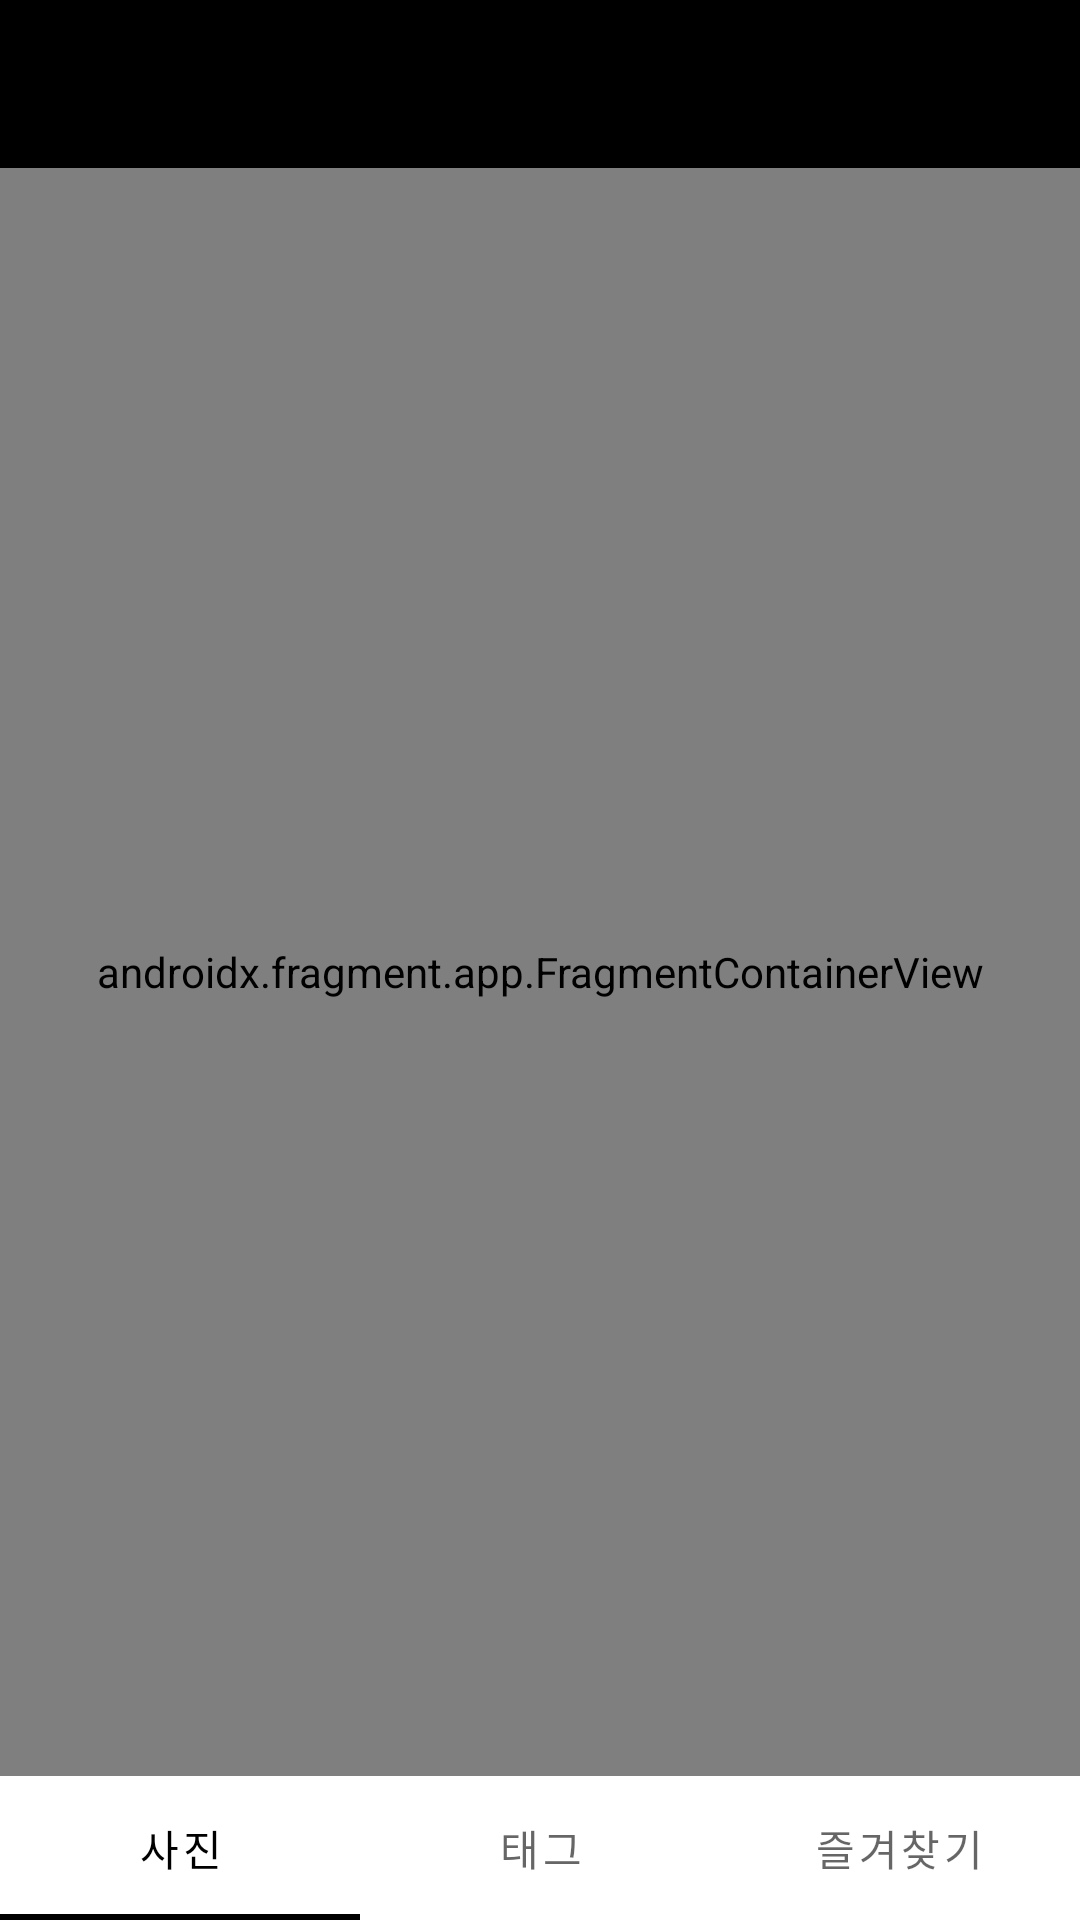

Produce the Android XML layout that renders to this screen, including the resource entries it uses.
<!-- AndroidManifest.xml: application theme Theme.BindingApp -->
<!-- res/layout/fragment_main.xml -->
<?xml version="1.0" encoding="utf-8"?>
<layout xmlns:android="http://schemas.android.com/apk/res/android"
    xmlns:tools="http://schemas.android.com/tools"
    xmlns:app="http://schemas.android.com/apk/res-auto">

    <FrameLayout
        android:layout_width="match_parent"
        android:layout_height="match_parent"
        tools:context=".view.main.MainFragment">


        <androidx.constraintlayout.widget.ConstraintLayout
            android:layout_width="match_parent"
            android:layout_height="match_parent">

            <androidx.appcompat.widget.Toolbar
                android:id="@+id/toolbar"
                android:layout_width="match_parent"
                android:layout_height="wrap_content"
                android:background="?attr/colorPrimary"
                android:minHeight="?attr/actionBarSize"
                android:theme="?attr/actionBarTheme"
                app:layout_constraintEnd_toEndOf="parent"
                app:layout_constraintStart_toStartOf="parent"
                app:layout_constraintTop_toTopOf="parent" />


            <androidx.fragment.app.FragmentContainerView
                android:id="@+id/main_center_nav_container"
                android:name="androidx.navigation.fragment.NavHostFragment"
                android:layout_width="0dp"
                android:layout_height="0dp"
                app:defaultNavHost="true"
                app:layout_constraintBottom_toTopOf="@+id/tabLayout"
                app:layout_constraintEnd_toEndOf="parent"
                app:layout_constraintStart_toStartOf="parent"
                app:layout_constraintTop_toBottomOf="@+id/toolbar"
                app:navGraph="@navigation/nav_graph" />

            <com.google.android.material.tabs.TabLayout
                android:id="@+id/tabLayout"
                android:layout_width="match_parent"
                android:layout_height="wrap_content"
                app:layout_constraintBottom_toBottomOf="parent"
                app:layout_constraintEnd_toEndOf="parent"
                app:layout_constraintStart_toStartOf="parent">

                <com.google.android.material.tabs.TabItem
                    android:layout_width="wrap_content"
                    android:layout_height="wrap_content"
                    android:text="사진" />

                <com.google.android.material.tabs.TabItem
                    android:layout_width="wrap_content"
                    android:layout_height="wrap_content"
                    android:text="태그" />

                <com.google.android.material.tabs.TabItem
                    android:layout_width="wrap_content"
                    android:layout_height="wrap_content"
                    android:text="즐겨찾기" />
            </com.google.android.material.tabs.TabLayout>
        </androidx.constraintlayout.widget.ConstraintLayout>

    </FrameLayout>
</layout>
<!-- resources referenced by this layout -->
<resources>
  <style name="Theme.BindingApp" parent="Theme.MaterialComponents.DayNight.DarkActionBar">
          
          <item name="colorPrimary">@color/black</item>
          <item name="colorPrimaryVariant">@color/white</item>
          <item name="colorOnPrimary">@color/black</item>
          
          <item name="colorSecondary">@color/orange</item>
          <item name="colorSecondaryVariant">@color/deep_red</item>
          <item name="colorOnSecondary">@color/black</item>
          
          <item name="android:statusBarColor" tools:targetApi="l">@color/white</item>
          
          <item name="windowActionBar">false</item>
          <item name="windowNoTitle">true</item>
  
          <item name="bottomSheetDialogTheme">@style/AppBottomSheetDialogTheme</item>
      </style>
  <color name="black">#FF000000</color>
  <color name="white">#FFFFFFFF</color>
  <color name="orange">#FF9800</color>
  <color name="deep_red">#F44336</color>
  <style name="AppBottomSheetDialogTheme" parent="Theme.Design.Light.BottomSheetDialog">
          <item name="bottomSheetStyle">@style/AppModalStyle</item>
      </style>
  <style name="AppModalStyle" parent="Widget.Design.BottomSheet.Modal">
          <item name="android:background">@drawable/bottom_sheet_background</item>
      </style>
</resources>
